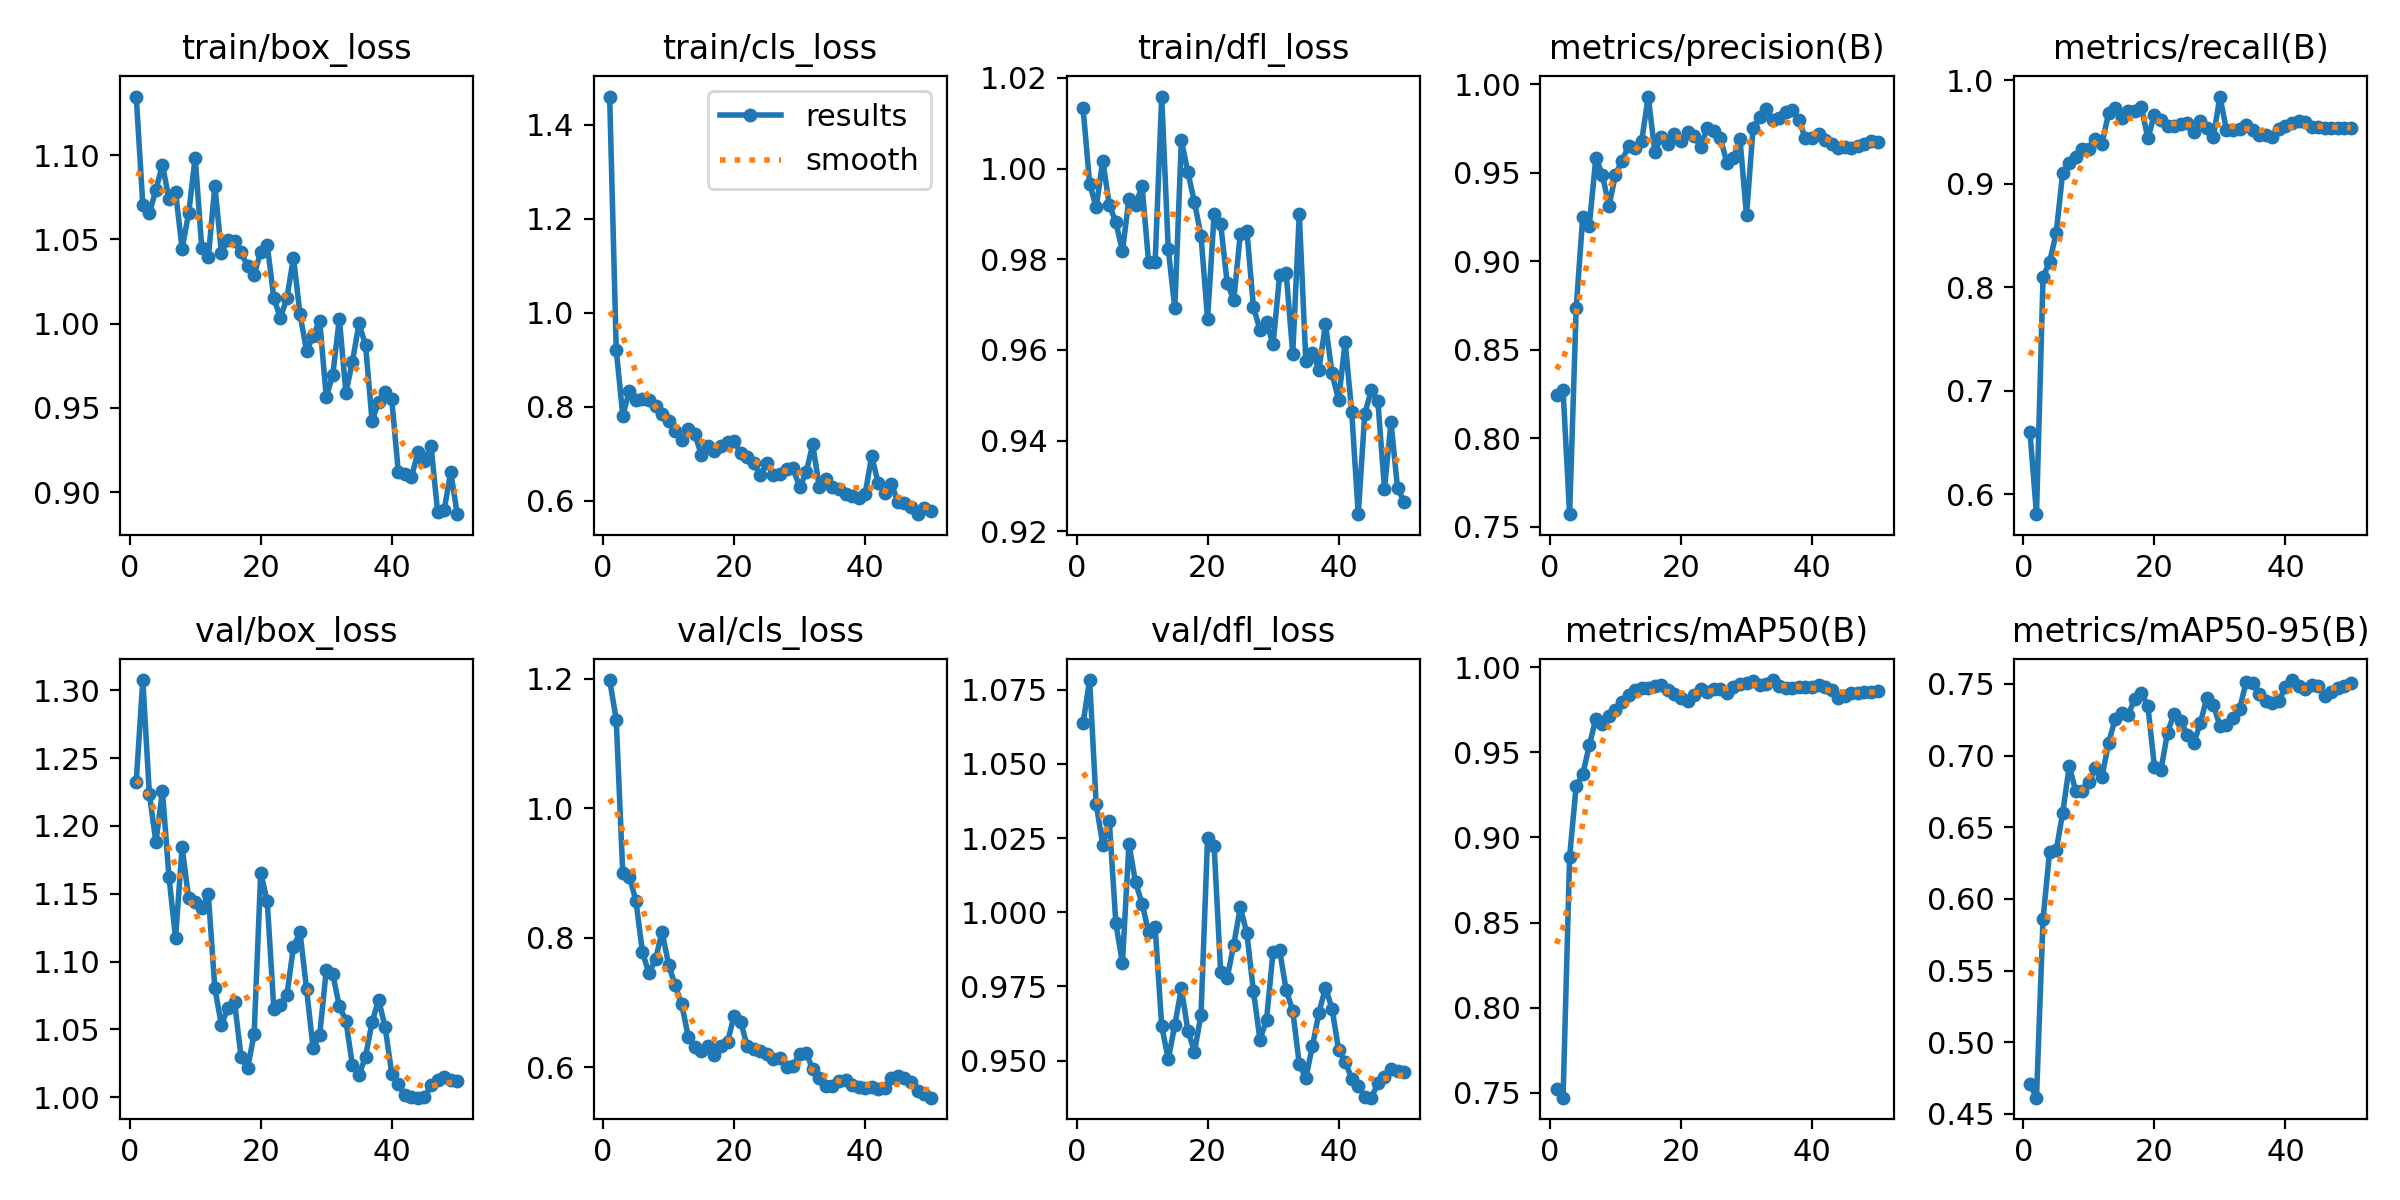

Data behind this chart, as committed beside it:
epoch, time, train/box_loss, train/cls_loss, train/dfl_loss, metrics/precision(B), metrics/recall(B), metrics/mAP50(B), metrics/mAP50-95(B), val/box_loss, val/cls_loss, val/dfl_loss, lr/pg0, lr/pg1, lr/pg2
1, 34.87, 1.135, 1.46, 1.013, 0.8248, 0.6602, 0.752, 0.4709, 1.233, 1.198, 1.064, 7.145e-05, 7.145e-05, 7.145e-05
2, 66.68, 1.071, 0.9221, 0.9967, 0.8271, 0.5807, 0.7471, 0.4614, 1.308, 1.137, 1.078, 0.0001541, 0.0001541, 0.0001541
3, 100.8, 1.065, 0.7816, 0.9915, 0.7572, 0.8099, 0.8886, 0.5861, 1.224, 0.9, 1.036, 0.0002333, 0.0002333, 0.0002333
4, 140.2, 1.08, 0.834, 1.002, 0.8735, 0.8245, 0.9301, 0.6328, 1.188, 0.8947, 1.023, 0.0003091, 0.0003091, 0.0003091
5, 175.3, 1.094, 0.8138, 0.992, 0.9251, 0.852, 0.9369, 0.6338, 1.226, 0.8576, 1.031, 0.0003816, 0.0003816, 0.0003816
6, 207, 1.074, 0.8167, 0.9882, 0.9201, 0.9108, 0.954, 0.66, 1.162, 0.7781, 0.9963, 0.0004506, 0.0004506, 0.0004506
7, 238.9, 1.078, 0.8146, 0.9818, 0.9585, 0.9206, 0.9697, 0.6925, 1.117, 0.745, 0.9829, 0.0005163, 0.0005163, 0.0005163
8, 270.8, 1.045, 0.8018, 0.9933, 0.9491, 0.9255, 0.9664, 0.675, 1.184, 0.7667, 1.023, 0.0005785, 0.0005785, 0.0005785
9, 303.6, 1.066, 0.7859, 0.992, 0.9312, 0.9333, 0.9713, 0.6756, 1.147, 0.8096, 1.01, 0.0006374, 0.0006374, 0.0006374
10, 335.8, 1.099, 0.7702, 0.9962, 0.9491, 0.9341, 0.9747, 0.6814, 1.144, 0.7585, 1.003, 0.0006929, 0.0006929, 0.0006929
11, 369.9, 1.045, 0.7485, 0.9794, 0.957, 0.9431, 0.9794, 0.6912, 1.139, 0.7265, 0.9933, 0.0007449, 0.0007449, 0.0007449
12, 407.7, 1.039, 0.7288, 0.9795, 0.9653, 0.9388, 0.9836, 0.6854, 1.15, 0.6973, 0.9949, 0.0007936, 0.0007936, 0.0007936
13, 441.5, 1.082, 0.753, 1.016, 0.9644, 0.9683, 0.9866, 0.7087, 1.08, 0.647, 0.9616, 0.0008389, 0.0008389, 0.0008389
14, 476.3, 1.042, 0.7414, 0.9822, 0.9681, 0.9731, 0.988, 0.7254, 1.053, 0.6311, 0.9504, 0.0008808, 0.0008808, 0.0008808
15, 512.5, 1.05, 0.6988, 0.9692, 0.9932, 0.9636, 0.9878, 0.7299, 1.066, 0.6252, 0.962, 0.0009193, 0.0009193, 0.0009193
16, 546.4, 1.049, 0.7165, 1.006, 0.9621, 0.97, 0.9887, 0.7283, 1.07, 0.6326, 0.9744, 0.0009544, 0.0009544, 0.0009544
17, 580.3, 1.042, 0.7059, 0.9992, 0.9701, 0.9708, 0.9894, 0.7397, 1.03, 0.6184, 0.9601, 0.0009763, 0.0009763, 0.0009763
18, 615.9, 1.034, 0.7171, 0.9926, 0.9666, 0.9745, 0.9863, 0.7437, 1.021, 0.6335, 0.9529, 0.000948, 0.000948, 0.000948
19, 651, 1.029, 0.7265, 0.9852, 0.9721, 0.9439, 0.984, 0.7347, 1.047, 0.6396, 0.9655, 0.0009197, 0.0009197, 0.0009197
20, 685.9, 1.043, 0.7268, 0.9668, 0.9682, 0.967, 0.9816, 0.692, 1.165, 0.6798, 1.025, 0.0008914, 0.0008914, 0.0008914
21, 720.9, 1.047, 0.7017, 0.9899, 0.9732, 0.9614, 0.9804, 0.69, 1.144, 0.6707, 1.022, 0.0008631, 0.0008631, 0.0008631
22, 755.3, 1.015, 0.6942, 0.9878, 0.9711, 0.956, 0.9838, 0.7159, 1.065, 0.6324, 0.9798, 0.0008348, 0.0008348, 0.0008348
23, 789.1, 1.004, 0.6805, 0.9747, 0.9646, 0.9561, 0.987, 0.7292, 1.068, 0.6278, 0.9779, 0.0008065, 0.0008065, 0.0008065
24, 824.2, 1.015, 0.6542, 0.971, 0.9754, 0.9575, 0.9854, 0.7244, 1.075, 0.626, 0.9891, 0.0007782, 0.0007782, 0.0007782
25, 859, 1.039, 0.6811, 0.9856, 0.9739, 0.9589, 0.9872, 0.7146, 1.111, 0.6204, 1.002, 0.0007499, 0.0007499, 0.0007499
26, 893.4, 1.006, 0.6555, 0.9863, 0.9699, 0.95, 0.987, 0.7086, 1.121, 0.6131, 0.9929, 0.0007216, 0.0007216, 0.0007216
27, 927.2, 0.9839, 0.658, 0.9695, 0.9559, 0.9606, 0.9847, 0.7224, 1.08, 0.6142, 0.9734, 0.0006934, 0.0006934, 0.0006934
28, 960.9, 0.9928, 0.6677, 0.9644, 0.9582, 0.9538, 0.9884, 0.7404, 1.036, 0.6011, 0.957, 0.0006651, 0.0006651, 0.0006651
29, 994.2, 1.002, 0.67, 0.9661, 0.9693, 0.9454, 0.9902, 0.7351, 1.046, 0.6016, 0.9637, 0.0006368, 0.0006368, 0.0006368
30, 1030, 0.9566, 0.6293, 0.9612, 0.926, 0.9844, 0.9904, 0.7208, 1.093, 0.6208, 0.9867, 0.0006085, 0.0006085, 0.0006085
31, 1064, 0.9696, 0.6608, 0.9766, 0.9752, 0.952, 0.9917, 0.7212, 1.091, 0.6227, 0.9871, 0.0005802, 0.0005802, 0.0005802
32, 1096, 1.003, 0.7205, 0.9769, 0.9818, 0.9524, 0.9893, 0.7262, 1.067, 0.5967, 0.9737, 0.0005519, 0.0005519, 0.0005519
33, 1131, 0.9591, 0.6288, 0.9592, 0.9864, 0.953, 0.9898, 0.7324, 1.056, 0.5836, 0.9668, 0.0005236, 0.0005236, 0.0005236
34, 1166, 0.9775, 0.6476, 0.99, 0.98, 0.9565, 0.9924, 0.7513, 1.023, 0.5713, 0.9489, 0.0004953, 0.0004953, 0.0004953
35, 1202, 1, 0.63, 0.9575, 0.9812, 0.9516, 0.9891, 0.7504, 1.016, 0.5714, 0.9441, 0.000467, 0.000467, 0.000467
36, 1237, 0.9874, 0.6246, 0.9594, 0.9847, 0.9474, 0.9877, 0.7429, 1.03, 0.5797, 0.9548, 0.0004387, 0.0004387, 0.0004387
37, 1273, 0.9423, 0.6149, 0.9557, 0.9857, 0.9473, 0.9879, 0.7382, 1.055, 0.5798, 0.9661, 0.0004104, 0.0004104, 0.0004104
38, 1309, 0.9538, 0.6115, 0.9657, 0.9798, 0.9456, 0.9881, 0.7369, 1.072, 0.5734, 0.9746, 0.0003821, 0.0003821, 0.0003821
39, 1345, 0.9594, 0.6068, 0.9549, 0.9696, 0.9528, 0.9884, 0.7383, 1.051, 0.5701, 0.9675, 0.0003538, 0.0003538, 0.0003538
40, 1382, 0.955, 0.6154, 0.9489, 0.97, 0.956, 0.9884, 0.7476, 1.017, 0.5681, 0.9536, 0.0003255, 0.0003255, 0.0003255
41, 1415, 0.9122, 0.6956, 0.9618, 0.972, 0.9584, 0.9894, 0.7527, 1.01, 0.5693, 0.9496, 0.0002972, 0.0002972, 0.0002972
42, 1449, 0.9108, 0.6372, 0.9464, 0.9684, 0.9609, 0.9884, 0.7487, 1.001, 0.5658, 0.9439, 0.0002689, 0.0002689, 0.0002689
43, 1482, 0.9089, 0.6178, 0.9238, 0.9665, 0.9596, 0.9865, 0.7468, 1, 0.5685, 0.9415, 0.0002406, 0.0002406, 0.0002406
44, 1515, 0.9237, 0.6363, 0.946, 0.9643, 0.9547, 0.9819, 0.749, 0.9996, 0.5829, 0.9378, 0.0002123, 0.0002123, 0.0002123
45, 1550, 0.9186, 0.5982, 0.9512, 0.9648, 0.9547, 0.9829, 0.7486, 0.9999, 0.5872, 0.9375, 0.0001841, 0.0001841, 0.0001841
46, 1584, 0.9275, 0.5947, 0.9486, 0.9644, 0.9542, 0.9845, 0.7417, 1.009, 0.5829, 0.9423, 0.0001558, 0.0001558, 0.0001558
47, 1618, 0.8885, 0.5877, 0.9294, 0.9651, 0.9542, 0.985, 0.7443, 1.012, 0.577, 0.9446, 0.0001275, 0.0001275, 0.0001275
48, 1652, 0.8892, 0.5719, 0.9441, 0.9663, 0.9542, 0.9856, 0.7474, 1.015, 0.5642, 0.947, 9.91726e-05, 9.91726e-05, 9.91726e-05
49, 1688, 0.9122, 0.5849, 0.9295, 0.968, 0.9542, 0.9855, 0.7486, 1.013, 0.559, 0.9463, 7.08784e-05, 7.08784e-05, 7.08784e-05
50, 1723, 0.887, 0.5784, 0.9266, 0.9675, 0.9543, 0.9861, 0.7503, 1.012, 0.5532, 0.9462, 4.25842e-05, 4.25842e-05, 4.25842e-05
